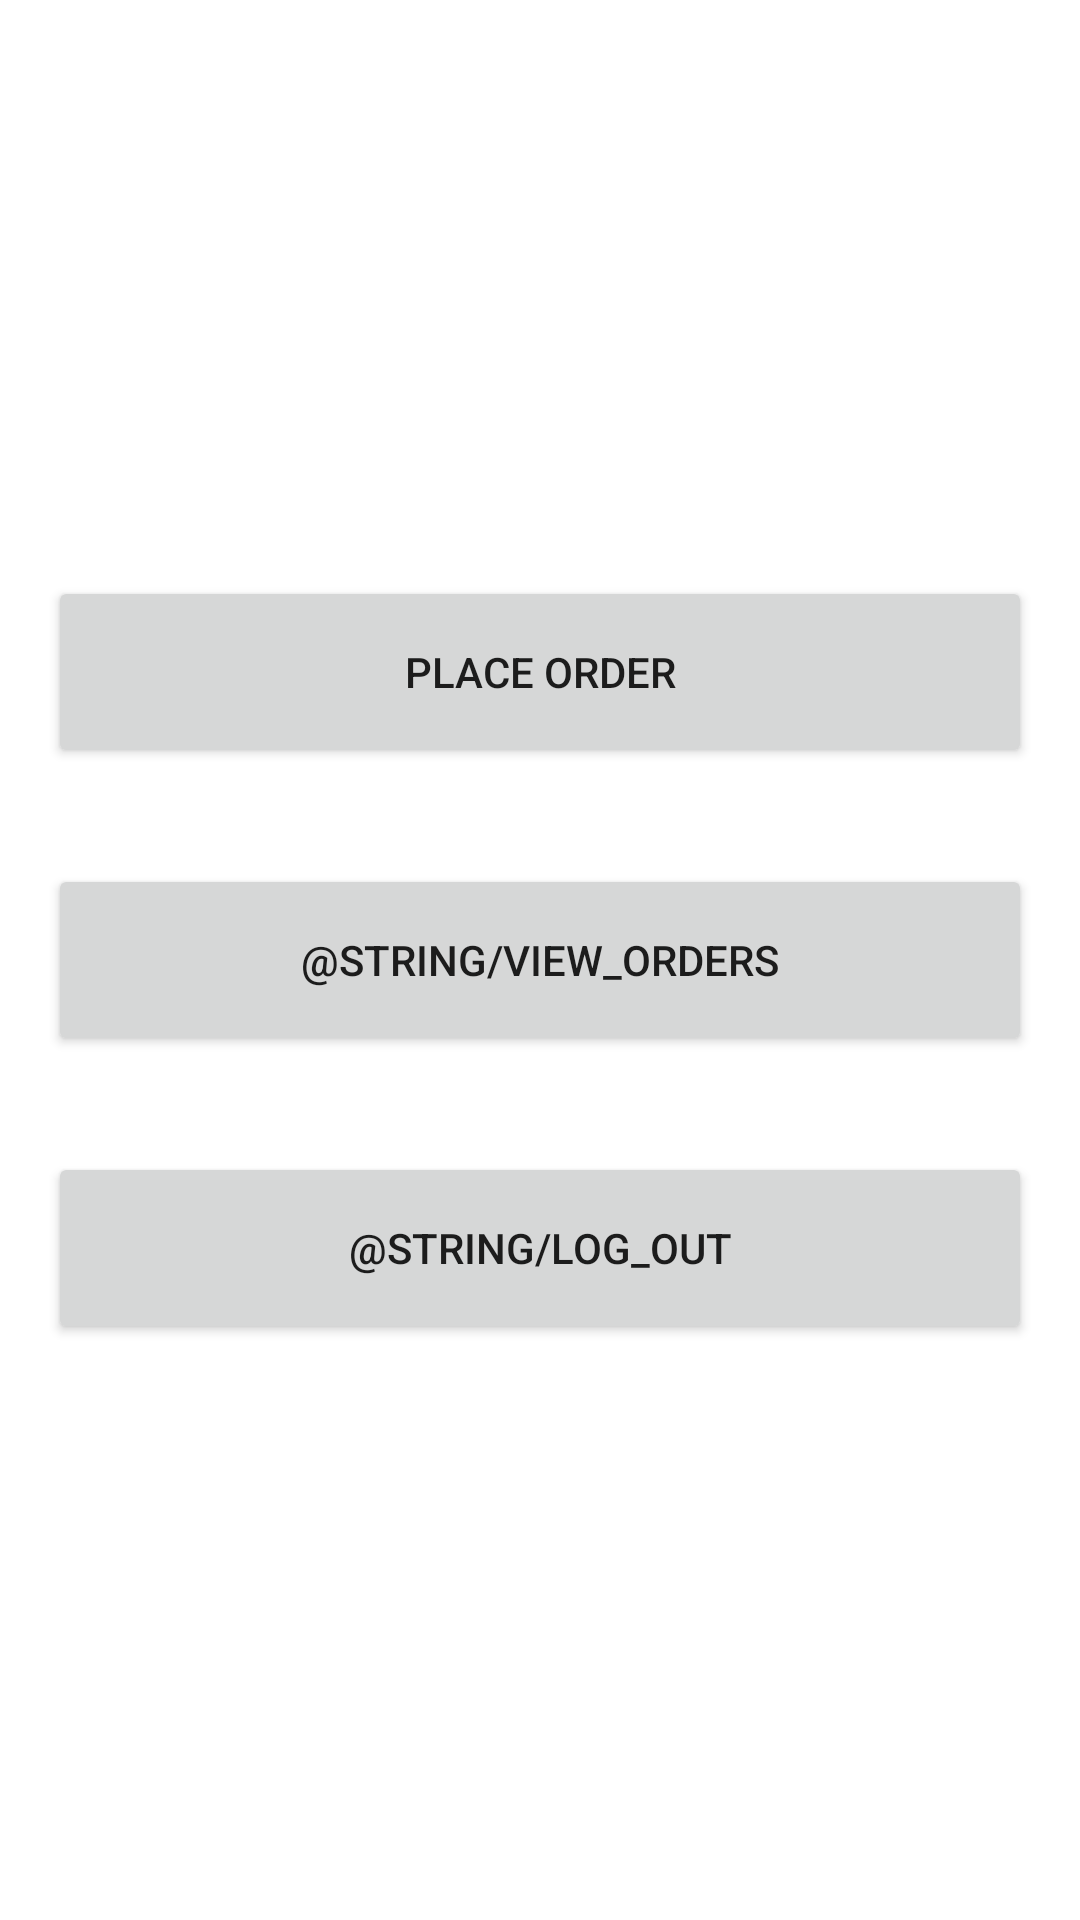

Reconstruct the res/layout file that produces this screen, plus the resources it refers to.
<!-- AndroidManifest.xml: application theme Theme.LaundryManager -->
<!-- res/layout/fragment_home_page.xml -->
<?xml version="1.0" encoding="utf-8"?>
<LinearLayout xmlns:android="http://schemas.android.com/apk/res/android"
    xmlns:tools="http://schemas.android.com/tools"
    android:layout_width="match_parent"
    android:layout_height="match_parent"
    android:orientation="vertical"
    android:gravity="center"
    tools:context=".Fragments.HomePage">

    <Button
        android:id="@+id/btnPlaceOrder"
        android:layout_width="match_parent"
        android:layout_height="64dp"
        android:layout_margin="16dp"
        android:text="Place Order"/>
    
    <Button
        android:id="@+id/btnViewOrders"
        android:layout_width="match_parent"
        android:layout_height="64dp"
        android:layout_margin="16dp"
        android:text="@string/view_orders"/>

    <Button
        android:id="@+id/btnLogOut"
        android:layout_width="match_parent"
        android:layout_height="64dp"
        android:layout_margin="16dp"
        android:text="@string/log_out"/>


</LinearLayout>
<!-- resources referenced by this layout -->
<resources>
  <style name="Theme.LaundryManager" parent="Theme.MaterialComponents.DayNight.NoActionBar">
          
          <item name="colorPrimary">@color/purple_500</item>
          <item name="colorPrimaryVariant">@color/purple_700</item>
          <item name="colorOnPrimary">@color/white</item>
          
          <item name="colorSecondary">@color/teal_200</item>
          <item name="colorSecondaryVariant">@color/teal_700</item>
          <item name="colorOnSecondary">@color/black</item>
          
          <item name="android:statusBarColor" tools:targetApi="l">?attr/colorPrimaryVariant</item>
          
      </style>
  <!-- not gathered from this repository: default colours our renderer supplied (Android Studio template values) -->
  <color name="purple_500">#FF6200EE</color>
  <color name="purple_700">#FF3700B3</color>
  <color name="teal_200">#FF03DAC5</color>
  <color name="teal_700">#FF018786</color>
  <color name="black">#FF000000</color>
  <color name="white">#FFFFFFFF</color>
</resources>
